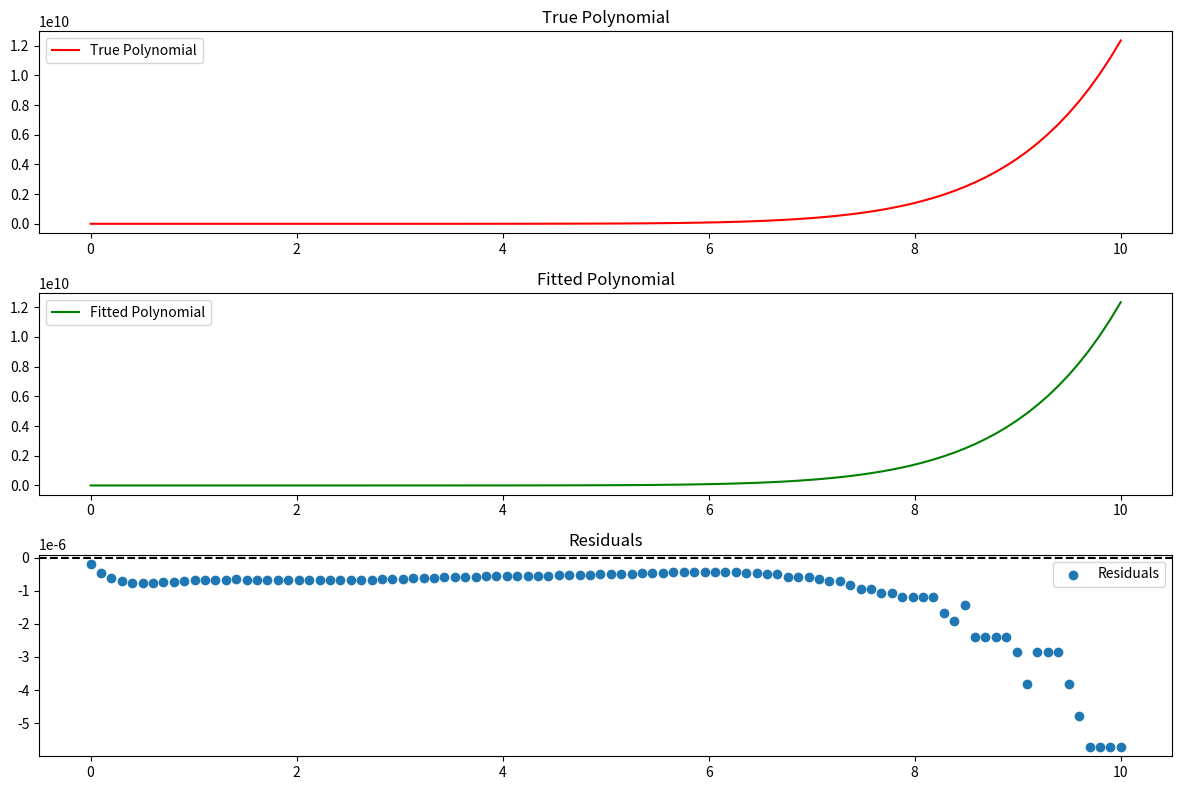

This figure's Python source:
import numpy as np
import matplotlib.pyplot as plt

# Define your polynomial evaluation function
def evaluate_poly_array(coeffs, a_array, poly_type='power'):
    output_arrays = []
    for a in a_array:
        if poly_type == 'power':
            output_array = 0
            for n, coeff in enumerate(coeffs):
                output_array += coeff * (a ** n)
            output_arrays.append(output_array)
    return np.array(output_arrays)

# Define specific polynomial coefficients (e.g., for a 10th-degree polynomial)
specific_coeffs = np.array([1, 2, 3, 4, 5, 6, 7, 8, 9, 10, 11])  # Coefficients in increasing order

# Parameters
degree = len(specific_coeffs) - 1
num_points = 100

# Generate synthetic data
x = np.linspace(0, 10, num_points)
y_true = evaluate_poly_array(np.flip(specific_coeffs), x)  # Generate true data using specific polynomial

# Fit polynomial
fit_coeffs = np.polyfit(x, y_true, degree)

# Evaluate the fitted polynomial using your function
y_fit = evaluate_poly_array(np.flip(fit_coeffs), x)

# Compute residuals
residuals = y_true - y_fit

# Plot results
plt.figure(figsize=(12, 8))

# Plot true polynomial
plt.subplot(3, 1, 1)
plt.plot(x, y_true, 'r', label='True Polynomial')
plt.title('True Polynomial')
plt.legend()

# Plot fitted polynomial
plt.subplot(3, 1, 2)
plt.plot(x, y_fit, 'g', label='Fitted Polynomial')
plt.title('Fitted Polynomial')
plt.legend()

# Plot residuals
plt.subplot(3, 1, 3)
plt.scatter(x, residuals, label='Residuals')
plt.axhline(0, color='black', linestyle='--')
plt.title('Residuals')
plt.legend()

plt.tight_layout()
plt.show()
